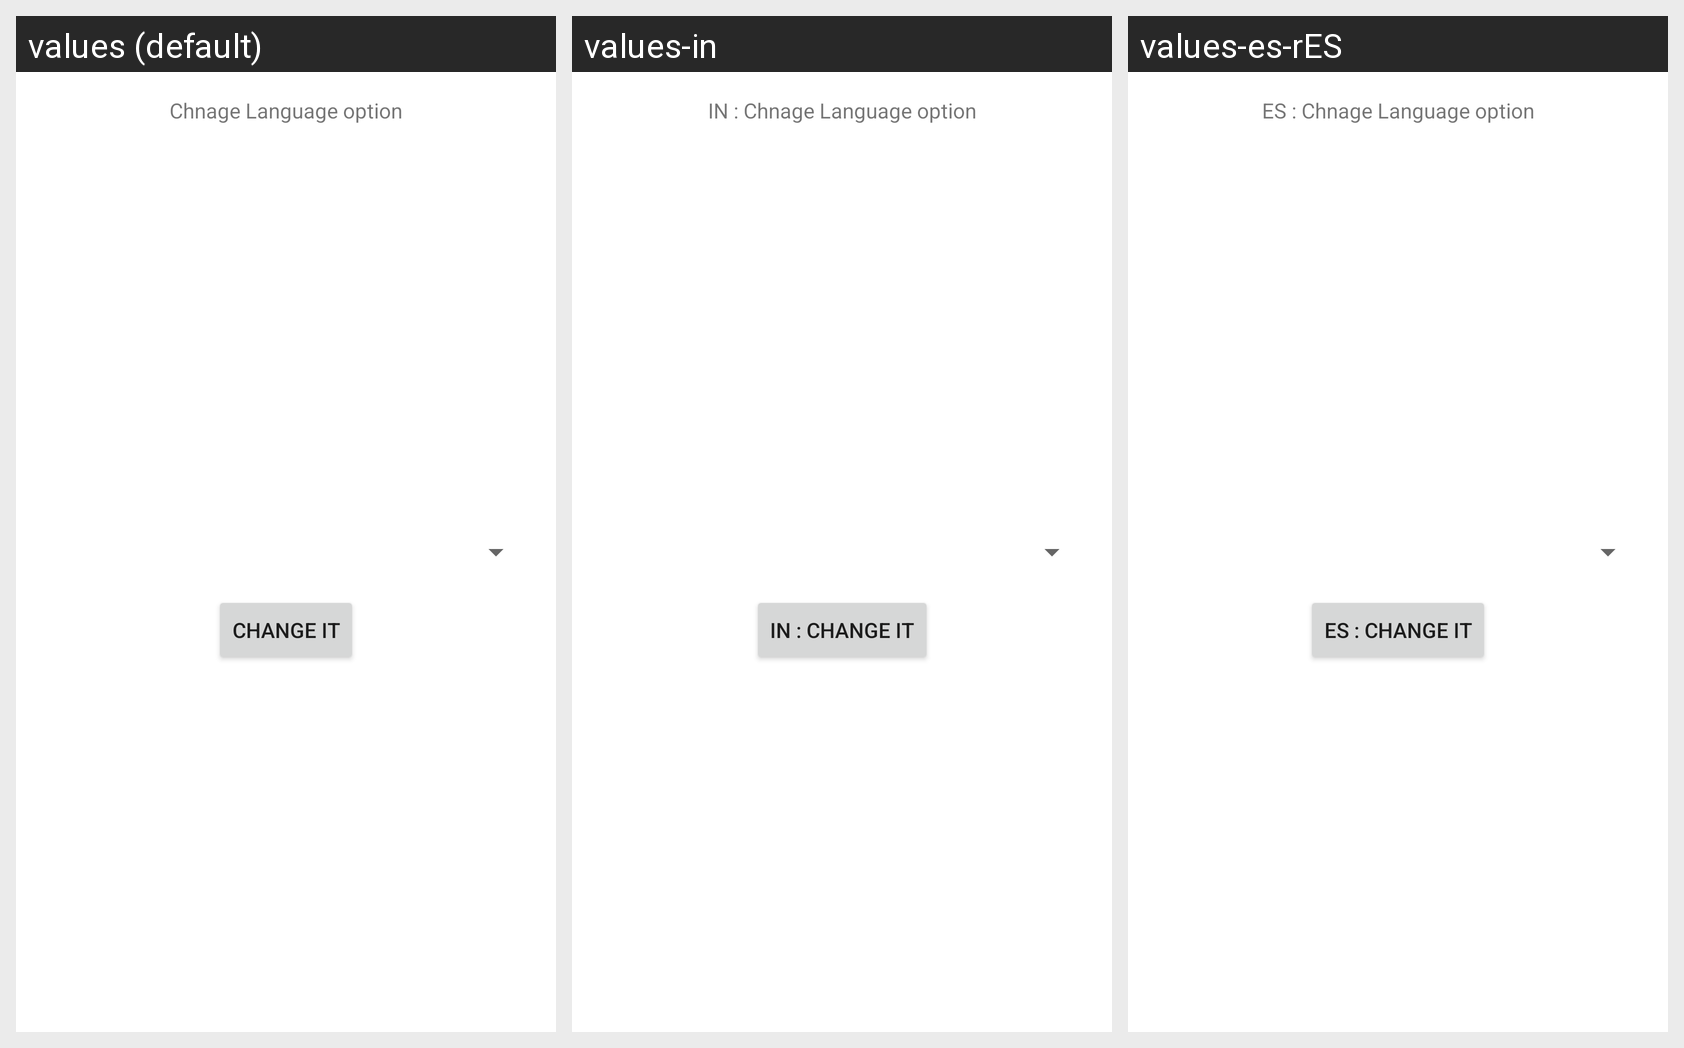

Here is an Android app screen in its default locale and in the app's own translations. Write out the translated-string differences for the strings that appear on this screen.
Android screen res/layout/fragment_home.xml rendered under 3 locales, left to right: values (default), values-in, values-es-rES. Device: Nexus 5 (rendered at 1080×1920; each locale shown at half size, 540×960, under a caption strip naming it); theme AppTheme.
Strings drawn on this screen, with the default value and each locale's value (text and hints the layout hard-codes, and strings that could not be matched under every locale, appear in the picture but are not listed):

languagetitle
  values: Chnage Language option
  values-in: IN : Chnage Language option
  values-es-rES: ES : Chnage Language option

change_it
  values: Change It
  values-in: IN : Change It
  values-es-rES: ES : Change It
